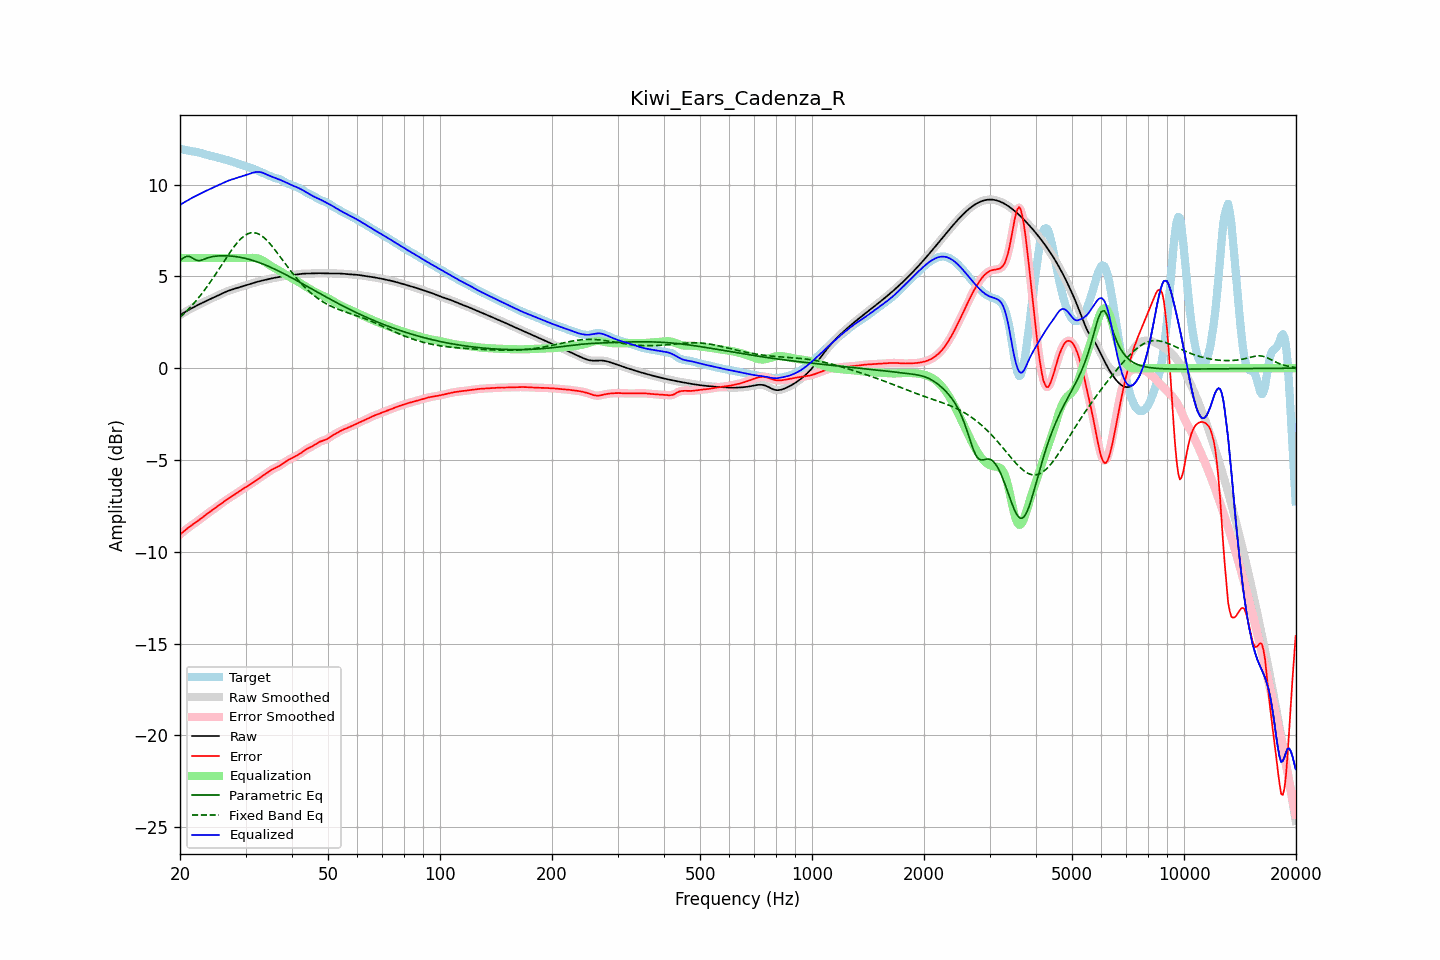

Values plotted in this chart, from the file beside it:
frequency, raw, error, smoothed, error_smoothed, equalization, parametric_eq, fixed_band_eq, equalized_raw, equalized_smoothed, target
20.00, 2.89, -9.06, 2.89, -9.06, 6.00, 5.86, 2.77, 8.89, 8.89, 11.95
20.20, 2.95, -8.99, 2.95, -8.99, 6.00, 5.93, 2.85, 8.95, 8.95, 11.93
20.40, 3.00, -8.91, 3.00, -8.91, 6.00, 6.00, 2.93, 9.00, 9.00, 11.91
20.61, 3.05, -8.84, 3.05, -8.84, 6.00, 6.05, 3.02, 9.05, 9.05, 11.89
20.81, 3.11, -8.77, 3.11, -8.77, 6.00, 6.09, 3.10, 9.11, 9.11, 11.88
21.02, 3.16, -8.70, 3.16, -8.70, 6.00, 6.09, 3.19, 9.16, 9.16, 11.86
21.23, 3.21, -8.63, 3.21, -8.63, 6.00, 6.09, 3.28, 9.21, 9.21, 11.84
21.44, 3.25, -8.57, 3.25, -8.57, 6.00, 6.04, 3.38, 9.25, 9.25, 11.83
21.66, 3.30, -8.51, 3.30, -8.51, 6.00, 5.99, 3.47, 9.30, 9.30, 11.81
21.87, 3.35, -8.45, 3.35, -8.45, 6.00, 5.94, 3.57, 9.35, 9.35, 11.80
22.09, 3.39, -8.39, 3.39, -8.39, 6.00, 5.89, 3.67, 9.39, 9.39, 11.78
22.31, 3.44, -8.33, 3.44, -8.33, 6.00, 5.87, 3.78, 9.44, 9.44, 11.76
22.54, 3.48, -8.26, 3.48, -8.26, 6.00, 5.86, 3.88, 9.48, 9.48, 11.74
22.76, 3.52, -8.20, 3.52, -8.20, 6.00, 5.88, 4.00, 9.52, 9.52, 11.72
22.99, 3.57, -8.13, 3.57, -8.13, 6.00, 5.91, 4.11, 9.57, 9.57, 11.69
23.22, 3.61, -8.06, 3.61, -8.06, 6.00, 5.94, 4.22, 9.61, 9.61, 11.67
23.45, 3.65, -7.99, 3.65, -7.99, 6.00, 5.97, 4.34, 9.65, 9.65, 11.64
23.69, 3.69, -7.92, 3.69, -7.92, 6.00, 6.00, 4.46, 9.69, 9.69, 11.62
23.92, 3.73, -7.86, 3.73, -7.86, 6.00, 6.03, 4.59, 9.73, 9.73, 11.60
24.16, 3.77, -7.80, 3.77, -7.80, 6.00, 6.05, 4.71, 9.77, 9.77, 11.57
24.40, 3.81, -7.74, 3.81, -7.74, 6.00, 6.08, 4.84, 9.81, 9.81, 11.55
24.65, 3.85, -7.68, 3.85, -7.68, 6.00, 6.09, 4.97, 9.85, 9.85, 11.53
24.89, 3.89, -7.62, 3.89, -7.62, 6.00, 6.10, 5.10, 9.89, 9.89, 11.51
25.14, 3.94, -7.55, 3.94, -7.55, 6.00, 6.11, 5.23, 9.94, 9.94, 11.49
25.39, 3.98, -7.49, 3.98, -7.49, 6.00, 6.12, 5.37, 9.98, 9.98, 11.46
25.65, 4.02, -7.42, 4.02, -7.42, 6.00, 6.12, 5.50, 10.02, 10.02, 11.44
25.91, 4.06, -7.35, 4.06, -7.35, 6.00, 6.13, 5.64, 10.06, 10.06, 11.42
26.16, 4.10, -7.29, 4.10, -7.29, 6.00, 6.13, 5.77, 10.10, 10.10, 11.39
26.43, 4.14, -7.23, 4.14, -7.23, 6.00, 6.13, 5.91, 10.14, 10.14, 11.37
26.69, 4.18, -7.17, 4.18, -7.17, 6.00, 6.12, 6.04, 10.18, 10.18, 11.34
26.96, 4.21, -7.11, 4.21, -7.11, 6.00, 6.12, 6.17, 10.21, 10.21, 11.32
27.23, 4.24, -7.05, 4.24, -7.05, 6.00, 6.11, 6.30, 10.24, 10.24, 11.30
27.50, 4.27, -6.99, 4.27, -6.99, 6.00, 6.11, 6.42, 10.27, 10.27, 11.27
27.77, 4.30, -6.94, 4.30, -6.94, 6.00, 6.10, 6.54, 10.30, 10.30, 11.24
28.05, 4.33, -6.88, 4.33, -6.88, 6.00, 6.09, 6.66, 10.33, 10.33, 11.21
28.33, 4.36, -6.82, 4.36, -6.82, 6.00, 6.07, 6.77, 10.36, 10.36, 11.18
28.62, 4.38, -6.77, 4.38, -6.77, 6.00, 6.06, 6.88, 10.38, 10.38, 11.15
28.90, 4.41, -6.71, 4.41, -6.71, 6.00, 6.05, 6.97, 10.41, 10.41, 11.12
29.19, 4.44, -6.65, 4.44, -6.65, 6.00, 6.03, 7.06, 10.44, 10.44, 11.09
29.48, 4.47, -6.59, 4.47, -6.59, 6.00, 6.01, 7.14, 10.47, 10.47, 11.05
29.78, 4.50, -6.53, 4.50, -6.53, 6.00, 6.00, 7.21, 10.50, 10.50, 11.03
30.08, 4.52, -6.48, 4.52, -6.48, 6.00, 5.97, 7.27, 10.52, 10.52, 11.00
30.38, 4.55, -6.42, 4.55, -6.42, 6.00, 5.95, 7.32, 10.55, 10.55, 10.97
30.68, 4.58, -6.37, 4.58, -6.37, 6.00, 5.93, 7.35, 10.58, 10.58, 10.95
30.99, 4.60, -6.31, 4.60, -6.31, 6.01, 5.91, 7.38, 10.61, 10.61, 10.92
31.30, 4.63, -6.25, 4.63, -6.25, 6.01, 5.88, 7.38, 10.64, 10.64, 10.88
31.61, 4.66, -6.19, 4.66, -6.19, 6.01, 5.85, 7.39, 10.67, 10.67, 10.85
31.93, 4.68, -6.13, 4.68, -6.13, 6.00, 5.82, 7.37, 10.68, 10.68, 10.81
32.24, 4.70, -6.07, 4.70, -6.07, 5.99, 5.79, 7.35, 10.69, 10.69, 10.77
32.57, 4.73, -6.01, 4.73, -6.01, 5.96, 5.76, 7.31, 10.69, 10.69, 10.73
32.89, 4.75, -5.95, 4.75, -5.95, 5.93, 5.73, 7.26, 10.68, 10.68, 10.70
33.22, 4.77, -5.89, 4.77, -5.89, 5.89, 5.70, 7.20, 10.66, 10.66, 10.66
33.55, 4.79, -5.83, 4.79, -5.83, 5.84, 5.66, 7.13, 10.63, 10.63, 10.62
33.89, 4.81, -5.77, 4.81, -5.77, 5.78, 5.63, 7.05, 10.59, 10.59, 10.59
34.23, 4.83, -5.71, 4.83, -5.71, 5.72, 5.59, 6.97, 10.55, 10.55, 10.55
34.57, 4.85, -5.65, 4.85, -5.65, 5.66, 5.55, 6.88, 10.51, 10.51, 10.50
34.92, 4.87, -5.59, 4.87, -5.59, 5.60, 5.51, 6.78, 10.47, 10.47, 10.46
35.27, 4.89, -5.53, 4.89, -5.53, 5.55, 5.47, 6.67, 10.44, 10.44, 10.43
35.62, 4.91, -5.48, 4.91, -5.49, 5.50, 5.43, 6.57, 10.41, 10.41, 10.39
35.97, 4.93, -5.44, 4.93, -5.44, 5.45, 5.39, 6.45, 10.37, 10.37, 10.37
... 635 more rows
